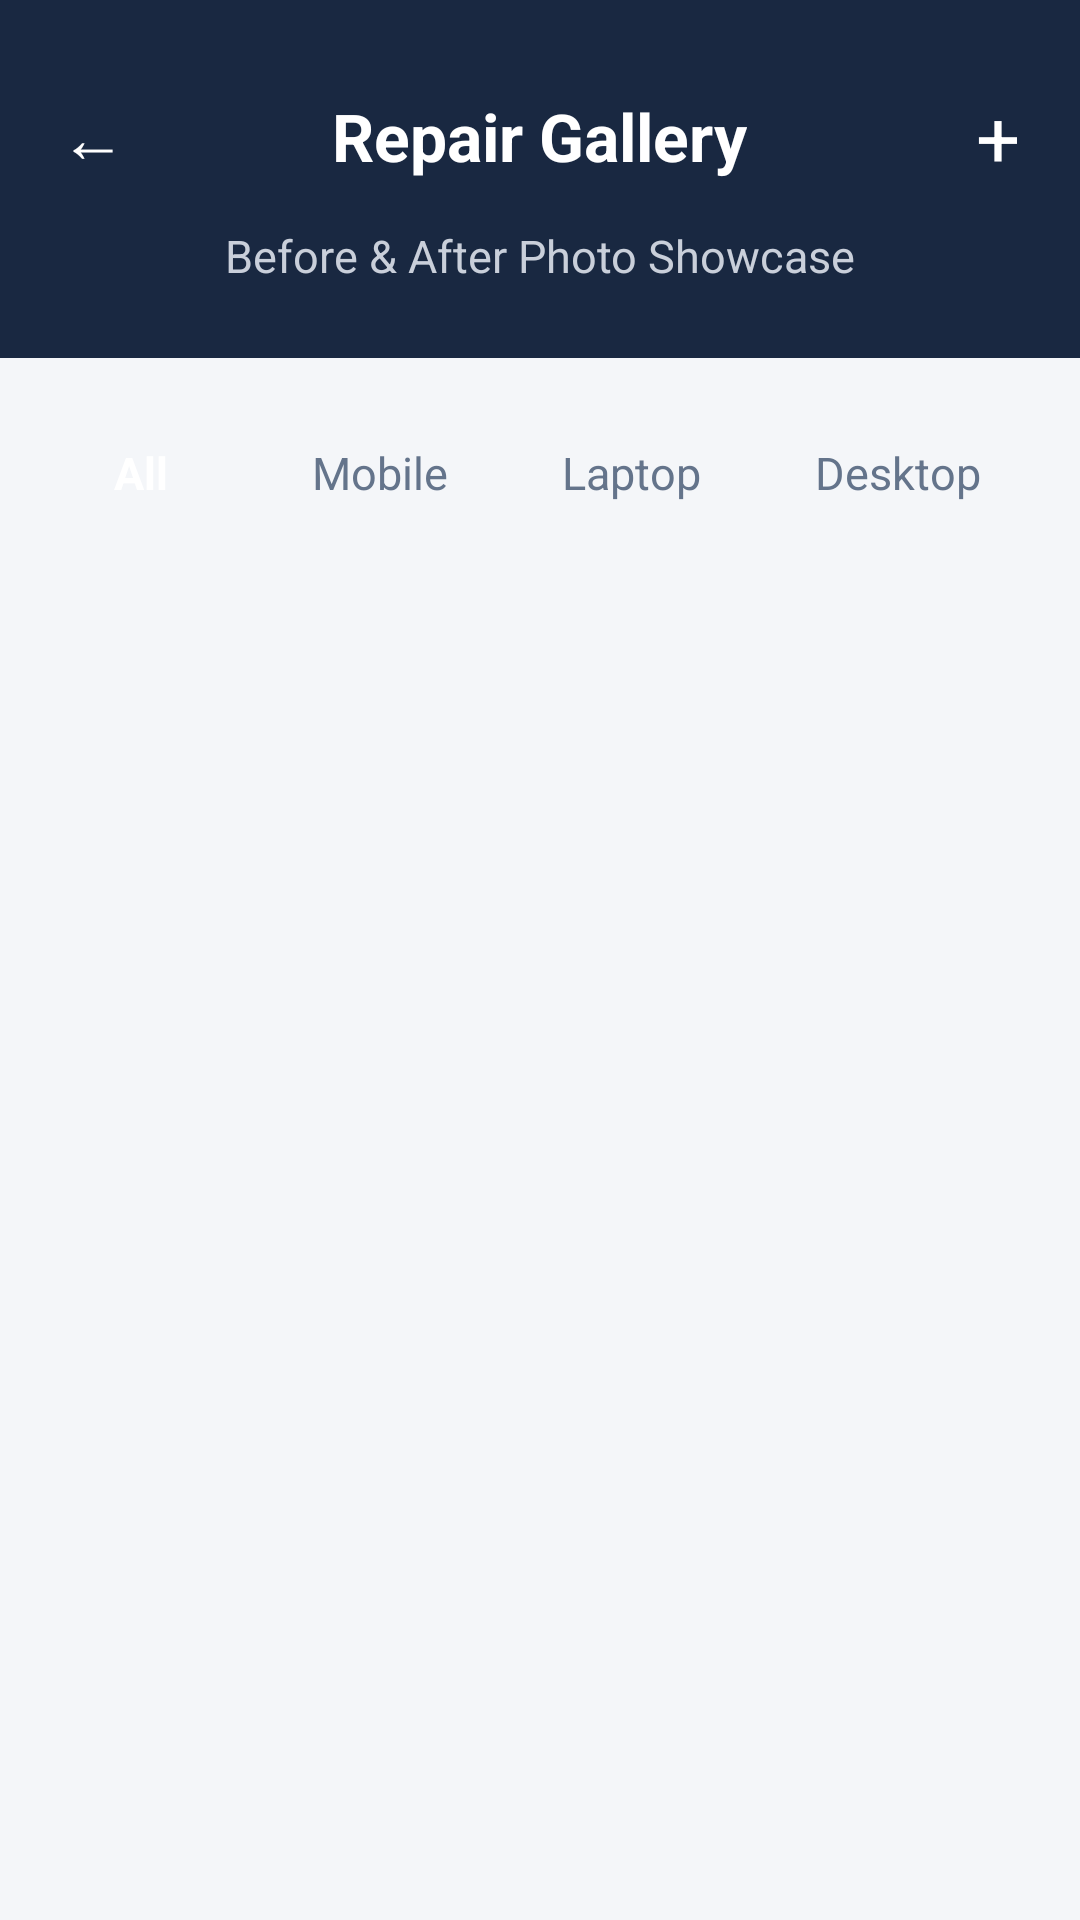

Produce the Android XML layout that renders to this screen, including the resource entries it uses.
<!-- AndroidManifest.xml: application theme Theme.TechFix -->
<!-- res/layout/fragment_admin_gallery.xml -->
<androidx.constraintlayout.widget.ConstraintLayout xmlns:android="http://schemas.android.com/apk/res/android" xmlns:app="http://schemas.android.com/apk/res-auto" android:layout_width="match_parent" android:layout_height="match_parent" android:background="@color/techfix_bg">

<LinearLayout android:id="@+id/header" android:layout_width="0dp" android:layout_height="wrap_content" android:background="@color/techfix_navy" android:orientation="vertical" android:paddingStart="12dp" android:paddingEnd="12dp" android:paddingTop="20dp" android:paddingBottom="24dp" app:layout_constraintTop_toTopOf="parent" app:layout_constraintStart_toStartOf="parent" app:layout_constraintEnd_toEndOf="parent">
<RelativeLayout android:layout_width="match_parent" android:layout_height="wrap_content">
<TextView android:id="@+id/btnBack" android:layout_width="wrap_content" android:layout_height="wrap_content" android:layout_alignParentStart="true" android:layout_centerVertical="true" android:padding="8dp" android:text="←" android:textColor="@color/techfix_white" android:textSize="22sp"/>
<TextView android:layout_width="wrap_content" android:layout_height="wrap_content" android:layout_centerInParent="true" android:text="Repair Gallery" android:textColor="@color/techfix_white" android:textSize="22sp" android:textStyle="bold"/>
<TextView android:id="@+id/btnAddGalleryItem" android:layout_width="wrap_content" android:layout_height="wrap_content" android:layout_alignParentEnd="true" android:layout_centerVertical="true" android:padding="8dp" android:text="+" android:textColor="@color/techfix_white" android:textSize="26sp"/>
</RelativeLayout>
<TextView android:layout_width="match_parent" android:layout_height="wrap_content" android:layout_marginTop="4dp" android:gravity="center" android:text="Before &amp; After Photo Showcase" android:textColor="#C9CFDA" android:textSize="15sp"/>
</LinearLayout>

<androidx.core.widget.NestedScrollView android:layout_width="0dp" android:layout_height="0dp" app:layout_constraintTop_toBottomOf="@id/header" app:layout_constraintBottom_toBottomOf="parent" app:layout_constraintStart_toStartOf="parent" app:layout_constraintEnd_toEndOf="parent">
<LinearLayout android:layout_width="match_parent" android:layout_height="wrap_content" android:orientation="vertical" android:padding="16dp">

<LinearLayout android:layout_width="match_parent" android:layout_height="wrap_content" android:layout_marginBottom="18dp" android:orientation="horizontal">
<TextView android:id="@+id/tabAll" android:layout_width="wrap_content" android:layout_height="wrap_content" android:layout_marginEnd="14dp" android:background="@drawable/bg_chip_selected_orange" android:paddingStart="22dp" android:paddingEnd="22dp" android:paddingTop="12dp" android:paddingBottom="12dp" android:text="All" android:textColor="@color/techfix_white" android:textSize="15sp" android:textStyle="bold"/>
<TextView android:id="@+id/tabMobile" android:layout_width="wrap_content" android:layout_height="wrap_content" android:layout_marginEnd="14dp" android:padding="12dp" android:text="Mobile" android:textColor="@color/techfix_gray_text" android:textSize="15sp"/>
<TextView android:id="@+id/tabLaptop" android:layout_width="wrap_content" android:layout_height="wrap_content" android:layout_marginEnd="14dp" android:padding="12dp" android:text="Laptop" android:textColor="@color/techfix_gray_text" android:textSize="15sp"/>
<TextView android:id="@+id/tabDesktop" android:layout_width="wrap_content" android:layout_height="wrap_content" android:padding="12dp" android:text="Desktop" android:textColor="@color/techfix_gray_text" android:textSize="15sp"/>
</LinearLayout>

<androidx.recyclerview.widget.RecyclerView
    android:id="@+id/rvGallery"
    android:layout_width="match_parent" android:layout_height="wrap_content"/>

</LinearLayout>
</androidx.core.widget.NestedScrollView>
</androidx.constraintlayout.widget.ConstraintLayout>
<!-- resources referenced by this layout -->
<resources>
  <color name="techfix_bg">#F4F6F9</color>
  <color name="techfix_gray_text">#64748B</color>
  <color name="techfix_navy">#192841</color>
  <color name="techfix_white">#FFFFFF</color>
  <style name="Theme.TechFix" parent="Base.Theme.TechFix" />
  <style name="Base.Theme.TechFix" parent="Theme.Material3.DayNight.NoActionBar">
          
          <item name="colorPrimary">@color/accent_amber</item>
          <item name="colorOnPrimary">@color/white</item>
          <item name="colorPrimaryContainer">@color/navy_header</item>
          <item name="colorOnPrimaryContainer">@color/white</item>
          <item name="android:windowBackground">@color/bg_app</item>
          <item name="android:statusBarColor">@color/navy_header</item>
      </style>
  <color name="accent_amber">#F59E0B</color>
  <color name="white">#FFFFFFFF</color>
  <color name="navy_header">#192841</color>
  <color name="bg_app">#F4F6F9</color>
</resources>
